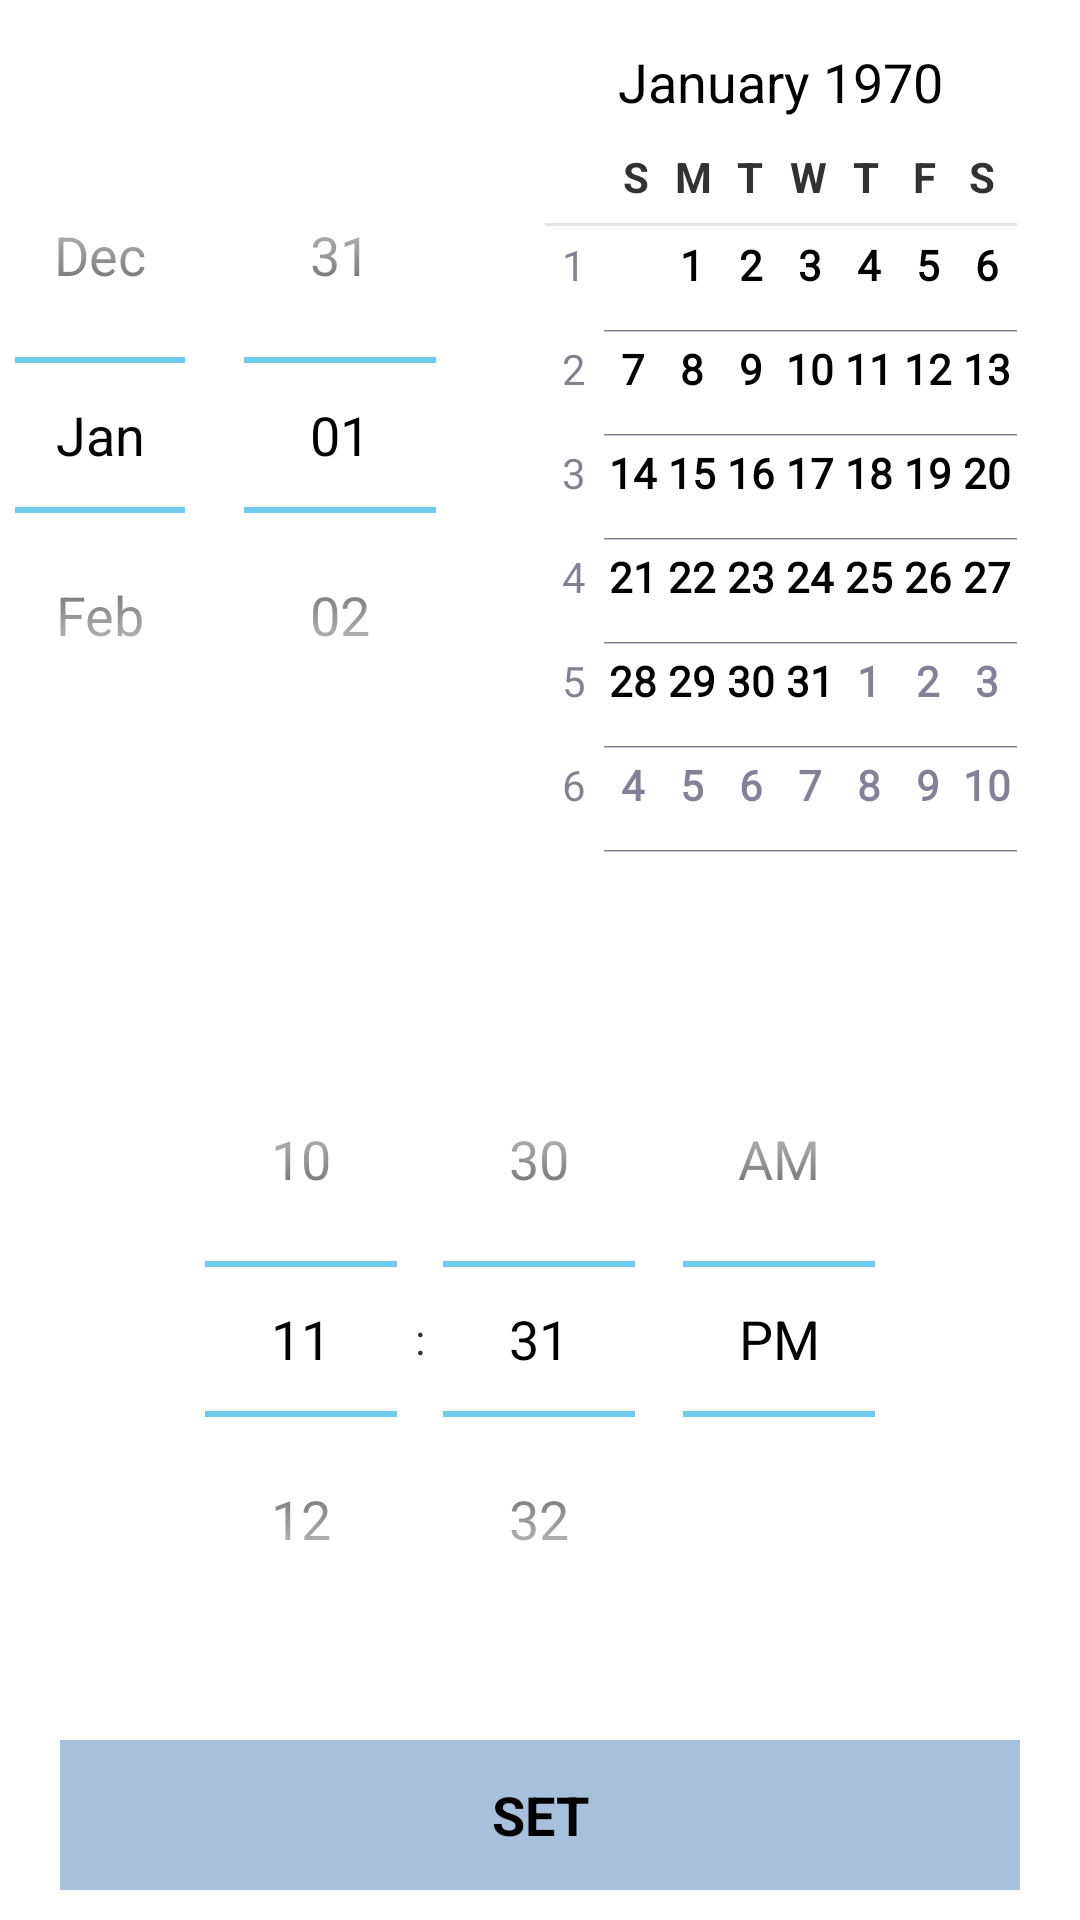

This screen was rendered from an Android layout file. Write that file and the resources it references.
<!-- AndroidManifest.xml: application theme android:Theme.Holo.Light -->
<!-- res/layout/date_time_picker.xml -->
<?xml version="1.0" encoding="utf-8"?>

<LinearLayout xmlns:android="http://schemas.android.com/apk/res/android"
    android:layout_width="match_parent"
    android:layout_height="match_parent"
    android:orientation="vertical" 
    android:weightSum="3"
    android:layout_marginTop="2dp">
    <DatePicker android:id="@+id/datePicker"
        android:layout_margin="5dp"
        android:layout_height="wrap_content"
        android:layout_width="fill_parent"
        android:layout_weight="2"/>

    <TimePicker
        android:id="@+id/time"
        android:layout_width="fill_parent"
        android:layout_height="wrap_content"
        android:layout_margin="5dp"
        android:layout_weight="1" />

    <Button android:id="@+id/set"
        android:layout_height="50dp"
        android:layout_width="match_parent"
        android:text="SET"
        android:layout_marginRight="20dp"
        android:layout_marginLeft="20dp"
        android:background="#a7c0dc"
        android:textStyle="bold"
        android:layout_weight="3"
        android:layout_marginBottom="10dp"/>
    

</LinearLayout>
<!-- resources referenced by this layout -->
<resources>

</resources>
